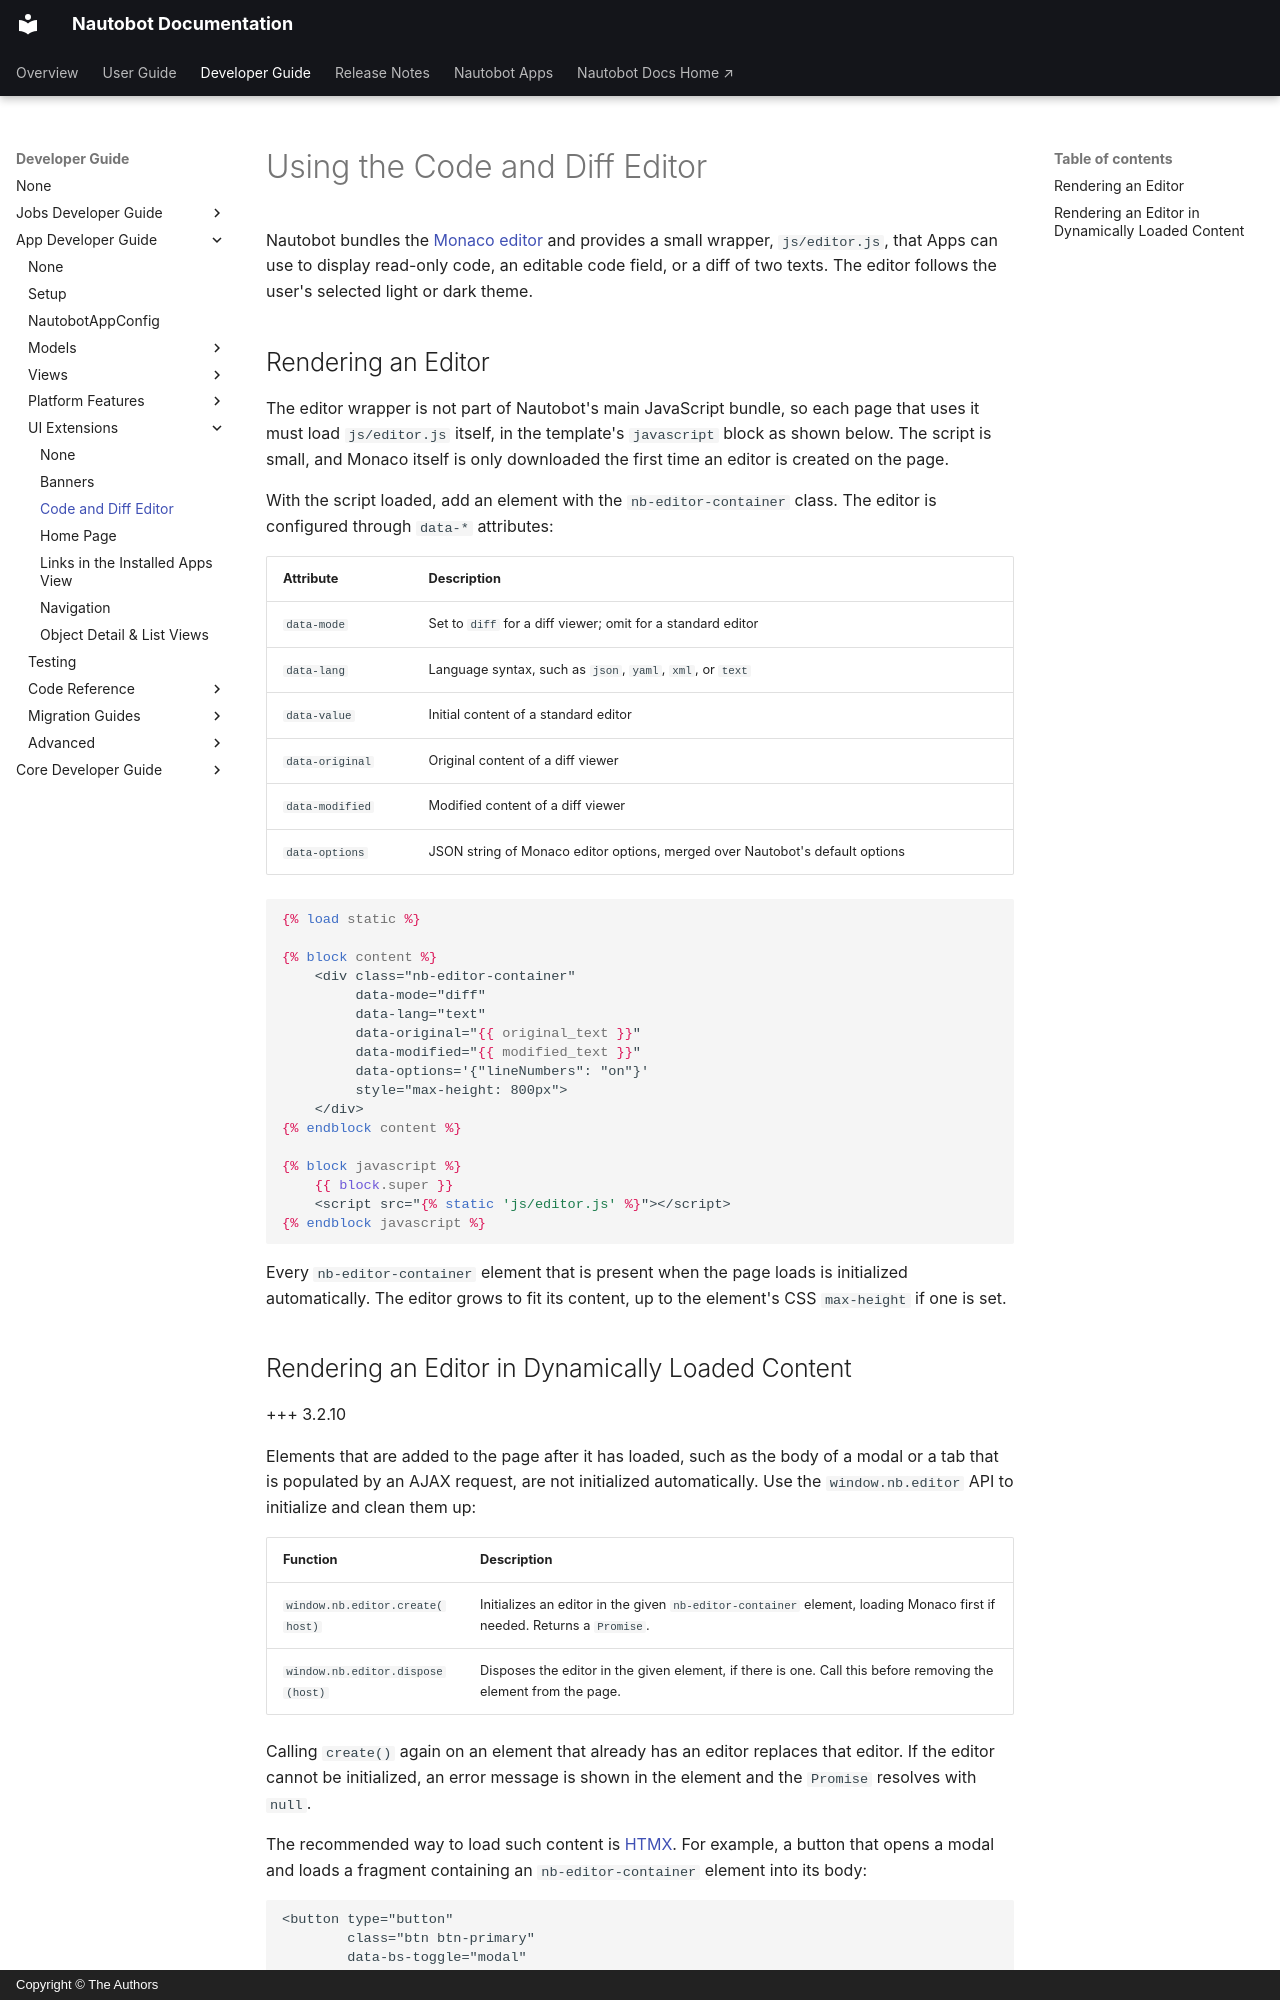

repository: nautobot/nautobot · page: development/apps/api/ui-extensions/code-editor.html · generator: mkdocs · copyright: Copyright © The Authors

# Using the Code and Diff Editor

Nautobot bundles the [Monaco editor](https://microsoft.github.io/monaco-editor/) and provides a small wrapper, `js/editor.js`, that Apps can use to display read-only code, an editable code field, or a diff of two texts. The editor follows the user's selected light or dark theme.

## Rendering an Editor

The editor wrapper is not part of Nautobot's main JavaScript bundle, so each page that uses it must load `js/editor.js` itself, in the template's `javascript` block as shown below. The script is small, and Monaco itself is only downloaded the first time an editor is created on the page.

With the script loaded, add an element with the `nb-editor-container` class. The editor is configured through `data-*` attributes:

| Attribute       | Description                                                                  |
| --------------- | ---------------------------------------------------------------------------- |
| `data-mode`     | Set to `diff` for a diff viewer; omit for a standard editor                  |
| `data-lang`     | Language syntax, such as `json`, `yaml`, `xml`, or `text`                    |
| `data-value`    | Initial content of a standard editor                                         |
| `data-original` | Original content of a diff viewer                                            |
| `data-modified` | Modified content of a diff viewer                                            |
| `data-options`  | JSON string of Monaco editor options, merged over Nautobot's default options |

```django
{% load static %}

{% block content %}
    <div class="nb-editor-container"
         data-mode="diff"
         data-lang="text"
         data-original="{{ original_text }}"
         data-modified="{{ modified_text }}"
         data-options='{"lineNumbers": "on"}'
         style="max-height: 800px">
    </div>
{% endblock content %}

{% block javascript %}
    {{ block.super }}
    <script src="{% static 'js/editor.js' %}"></script>
{% endblock javascript %}
```

Every `nb-editor-container` element that is present when the page loads is initialized automatically. The editor grows to fit its content, up to the element's CSS `max-height` if one is set.
